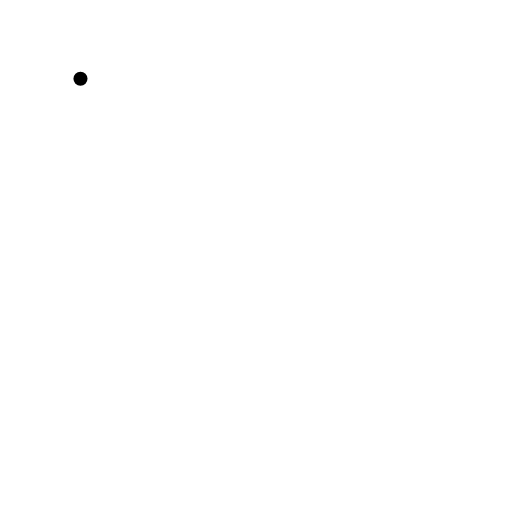
t = 0.00 s
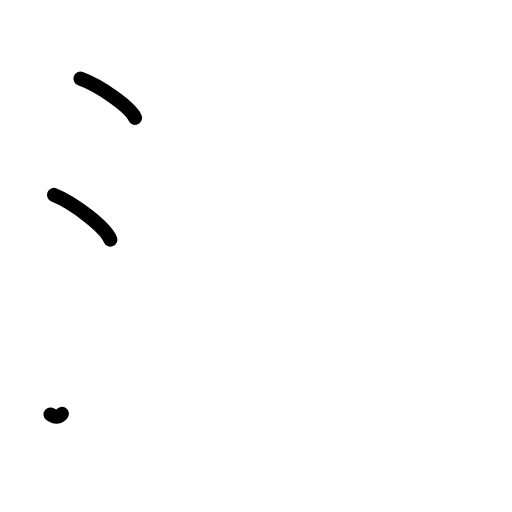
t = 2.25 s
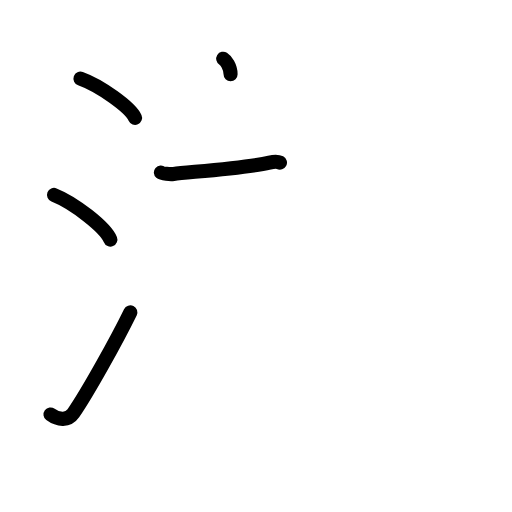
t = 4.38 s
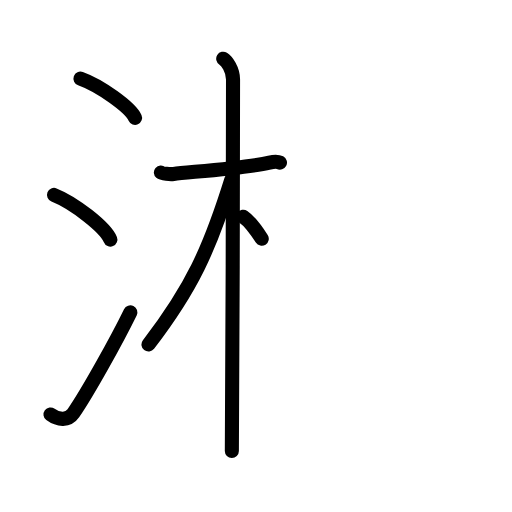
t = 6.50 s
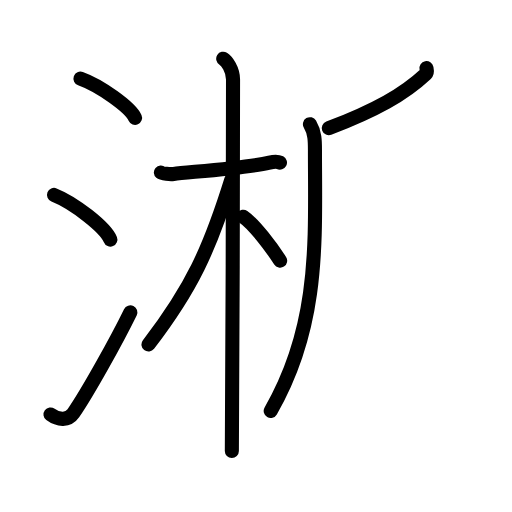
t = 8.75 s
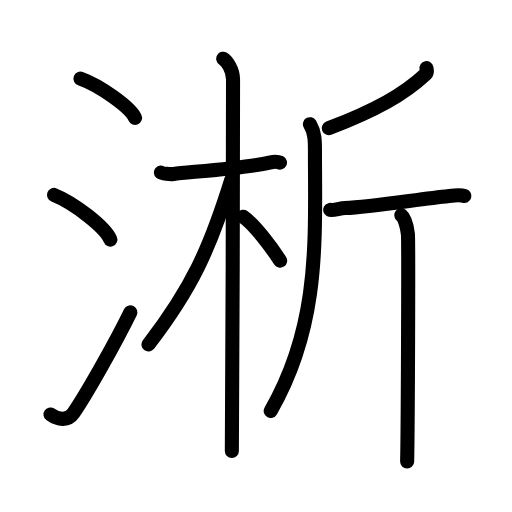
t = 11.00 s

The animated SVG that drew these frames (rendered in a browser with its animation timeline set to each time). Animation: 30 SMIL elements (animate=30); one cycle of 11.00 s.

<?xml version="1.0" encoding="UTF-8"?>
<!--
AniKanjiVG is licensed by CC-BY-SA Paul C. Sommerhoff (https://bitbucket.org/sommerhoff/anikanjivg).
AniKanjiVG uses KanjiVG which is licensed by CC-BY-SA Ulrich Apel (http://kanjivg.tagaini.net).
See also http://creativecommons.org/licenses/by-sa/3.0/
-->
<svg xmlns:kvg='http://kanjivg.tagaini.net' xmlns='http://www.w3.org/2000/svg' width='109' height='109' viewBox='0 0 109 109' style='fill:none;stroke:#000000;stroke-width:3;stroke-linecap:round;stroke-linejoin:round;' id="kvg:kanji_06dc5"><g id="kvg:06dc5" kvg:element="淅"><g id="kvg:06dc5-g1" kvg:element="氵" kvg:variant="true" kvg:original="水" kvg:position="left" kvg:radical="general"><path id="kvg:06dc5-s1" kvg:type="㇔" d="M17.13,16.75c4.1,1.47,10.59,6.05,11.62,8.34"><animate attributeName="d" begin="0.0s" dur="1.0s" from="M17.13,16.75C17.13,16.75,17.13,16.75,17.13,16.75" to="M17.13,16.75c4.1,1.47,10.59,6.05,11.62,8.34" />
</path>
<path id="kvg:06dc5-s2" kvg:type="㇔" d="M11.5,41.5c4.24,1.68,10.94,6.89,12,9.5"><animate attributeName="d" begin="1.0s" dur="1.0s" from="M11.5,41.5C11.5,41.5,11.5,41.5,11.5,41.5" to="M11.5,41.5c4.24,1.68,10.94,6.89,12,9.5" />
<animate attributeName="d" begin="0s" dur="1.0s" from="M-100,-100" to="M-100,-100" />
</path>
<path id="kvg:06dc5-s3" kvg:type="㇀" d="M10.75,88.23c1.71,1.27,3.78,1.32,4.86-0.25c3.14-4.57,9.29-15.66,12.14-21.49"><animate attributeName="d" begin="2.0s" dur="0.5s" from="M10.75,88.23C10.75,88.23,10.75,88.23,10.75,88.23" to="M10.75,88.23c1.71,1.27,3.78,1.32,4.86-0.25" />
<animate attributeName="d" begin="2.5s" dur="0.5s" from="M10.75,88.23c1.71,1.27,3.78,1.32,4.86-0.25c0,0,0,0,0,0,0" to="M10.75,88.23c1.71,1.27,3.78,1.32,4.86-0.25c3.14-4.57,9.29-15.66,12.14-21.49" />
<animate attributeName="d" begin="0s" dur="2.0s" from="M-100,-100" to="M-100,-100" />
</path>
</g>
<g id="kvg:06dc5-g2" kvg:element="析" kvg:position="right"><g id="kvg:06dc5-g3" kvg:element="木" kvg:position="left"><path id="kvg:06dc5-s4" kvg:type="㇐" d="M34.25,36.72c0.28,0.24,1.96,0.41,2.72,0.31c3.24-0.41,15.18-1.21,20.39-2.41c0.75-0.17,1.77-0.24,2.24,0"><animate attributeName="d" begin="3.0s" dur="0.3333333333333333s" from="M34.25,36.72C34.25,36.72,34.25,36.72,34.25,36.72" to="M34.25,36.72c0.28,0.24,1.96,0.41,2.72,0.31" />
<animate attributeName="d" begin="3.3333333333333335s" dur="0.3333333333333333s" from="M34.25,36.72c0.28,0.24,1.96,0.41,2.72,0.31c0,0,0,0,0,0,0" to="M34.25,36.72c0.28,0.24,1.96,0.41,2.72,0.31c3.24-0.41,15.18-1.21,20.39-2.41" />
<animate attributeName="d" begin="3.6666666666666665s" dur="0.3333333333333333s" from="M34.25,36.72c0.28,0.24,1.96,0.41,2.72,0.31c3.24-0.41,15.18-1.21,20.39-2.41c0,0,0,0,0,0,0" to="M34.25,36.72c0.28,0.24,1.96,0.41,2.72,0.31c3.24-0.41,15.18-1.21,20.39-2.41c0.75-0.17,1.77-0.24,2.24,0" />
<animate attributeName="d" begin="0s" dur="3.0s" from="M-100,-100" to="M-100,-100" />
</path>
<path id="kvg:06dc5-s5" kvg:type="㇑" d="M47.52,12.5c0.75,0.47,2.09,2.25,2.09,4.42c0,5.83-0.1,73.25-0.25,79.08"><animate attributeName="d" begin="4.0s" dur="0.5s" from="M47.52,12.5C47.52,12.5,47.52,12.5,47.52,12.5" to="M47.52,12.5c0.75,0.47,2.09,2.25,2.09,4.42" />
<animate attributeName="d" begin="4.5s" dur="0.5s" from="M47.52,12.5c0.75,0.47,2.09,2.25,2.09,4.42c0,0,0,0,0,0,0" to="M47.52,12.5c0.75,0.47,2.09,2.25,2.09,4.42c0,5.83-0.1,73.25-0.25,79.08" />
<animate attributeName="d" begin="0s" dur="4.0s" from="M-100,-100" to="M-100,-100" />
</path>
<path id="kvg:06dc5-s6" kvg:type="㇒" d="M49.23,38.28c-4.6,14.78-8.41,23.08-17.62,35.06"><animate attributeName="d" begin="5.0s" dur="1.0s" from="M49.23,38.28C49.23,38.28,49.23,38.28,49.23,38.28" to="M49.23,38.28c-4.6,14.78-8.41,23.08-17.62,35.06" />
<animate attributeName="d" begin="0s" dur="5.0s" from="M-100,-100" to="M-100,-100" />
</path>
<path id="kvg:06dc5-s7" kvg:type="㇏" d="M51.81,46.15c2.25,1.51,5.94,6.42,7.83,9.35"><animate attributeName="d" begin="6.0s" dur="1.0s" from="M51.81,46.15C51.81,46.15,51.81,46.15,51.81,46.15" to="M51.81,46.15c2.25,1.51,5.94,6.42,7.83,9.35" />
<animate attributeName="d" begin="0s" dur="6.0s" from="M-100,-100" to="M-100,-100" />
</path>
</g>
<g id="kvg:06dc5-g4" kvg:element="斤" kvg:position="right"><path id="kvg:06dc5-s8" kvg:type="㇒" d="M90.79,14.5c0.06,0.3,0.23,0.89-0.11,1.21C85.96,20.13,79.94,23.48,70,27.29"><animate attributeName="d" begin="7.0s" dur="0.5s" from="M90.79,14.5C90.79,14.5,90.79,14.5,90.79,14.5" to="M90.79,14.5c0.06,0.3,0.23,0.89-0.11,1.21" />
<animate attributeName="d" begin="7.5s" dur="0.5s" from="M90.79,14.5c0.06,0.3,0.23,0.89-0.11,1.21c0,0,0,0,0,0,0" to="M90.79,14.5c0.06,0.3,0.23,0.89-0.11,1.21C85.96,20.13,79.94,23.48,70,27.29" />
<animate attributeName="d" begin="0s" dur="7.0s" from="M-100,-100" to="M-100,-100" />
</path>
<path id="kvg:06dc5-s9" kvg:type="㇒" d="M65.98,26.44c1.09,1.85,1.07,3.62,1.07,5.64c0,18.76,1.2,36.93-9.42,55.4"><animate attributeName="d" begin="8.0s" dur="0.5s" from="M65.98,26.44C65.98,26.44,65.98,26.44,65.98,26.44" to="M65.98,26.44c1.09,1.85,1.07,3.62,1.07,5.64" />
<animate attributeName="d" begin="8.5s" dur="0.5s" from="M65.98,26.44c1.09,1.85,1.07,3.62,1.07,5.64c0,0,0,0,0,0,0" to="M65.98,26.44c1.09,1.85,1.07,3.62,1.07,5.64c0,18.76,1.2,36.93-9.42,55.4" />
<animate attributeName="d" begin="0s" dur="8.0s" from="M-100,-100" to="M-100,-100" />
</path>
<path id="kvg:06dc5-s10" kvg:type="㇐" d="M70.28,44.69c0.36,0.2,2.16-0.33,3.15-0.39C79,44,88.5,42.5,95.63,41.71c0.97-0.11,2.64-0.19,3.24,0"><animate attributeName="d" begin="9.0s" dur="0.3333333333333333s" from="M70.28,44.69C70.28,44.69,70.28,44.69,70.28,44.69" to="M70.28,44.69c0.36,0.2,2.16-0.33,3.15-0.39" />
<animate attributeName="d" begin="9.333333333333334s" dur="0.3333333333333333s" from="M70.28,44.69c0.36,0.2,2.16-0.33,3.15-0.39c0,0,0,0,0,0,0" to="M70.28,44.69c0.36,0.2,2.16-0.33,3.15-0.39C79,44,88.5,42.5,95.63,41.71" />
<animate attributeName="d" begin="9.666666666666666s" dur="0.3333333333333333s" from="M70.28,44.69c0.36,0.2,2.16-0.33,3.15-0.39C79,44,88.5,42.5,95.63,41.71c0,0,0,0,0,0,0" to="M70.28,44.69c0.36,0.2,2.16-0.33,3.15-0.39C79,44,88.5,42.5,95.63,41.71c0.97-0.11,2.64-0.19,3.24,0" />
<animate attributeName="d" begin="0s" dur="9.0s" from="M-100,-100" to="M-100,-100" />
</path>
<path id="kvg:06dc5-s11" kvg:type="㇑" d="M85.44,45.82c0.78,0.62,1.25,2.78,1.4,4.02c0.15,1.24,0,40.69-0.16,48.41"><animate attributeName="d" begin="10.0s" dur="0.5s" from="M85.44,45.82C85.44,45.82,85.44,45.82,85.44,45.82" to="M85.44,45.82c0.78,0.62,1.25,2.78,1.4,4.02" />
<animate attributeName="d" begin="10.5s" dur="0.5s" from="M85.44,45.82c0.78,0.62,1.25,2.78,1.4,4.02c0,0,0,0,0,0,0" to="M85.44,45.82c0.78,0.62,1.25,2.78,1.4,4.02c0.15,1.24,0,40.69-0.16,48.41" />
<animate attributeName="d" begin="0s" dur="10.0s" from="M-100,-100" to="M-100,-100" />
</path>
</g>
</g>
</g>
</svg>
